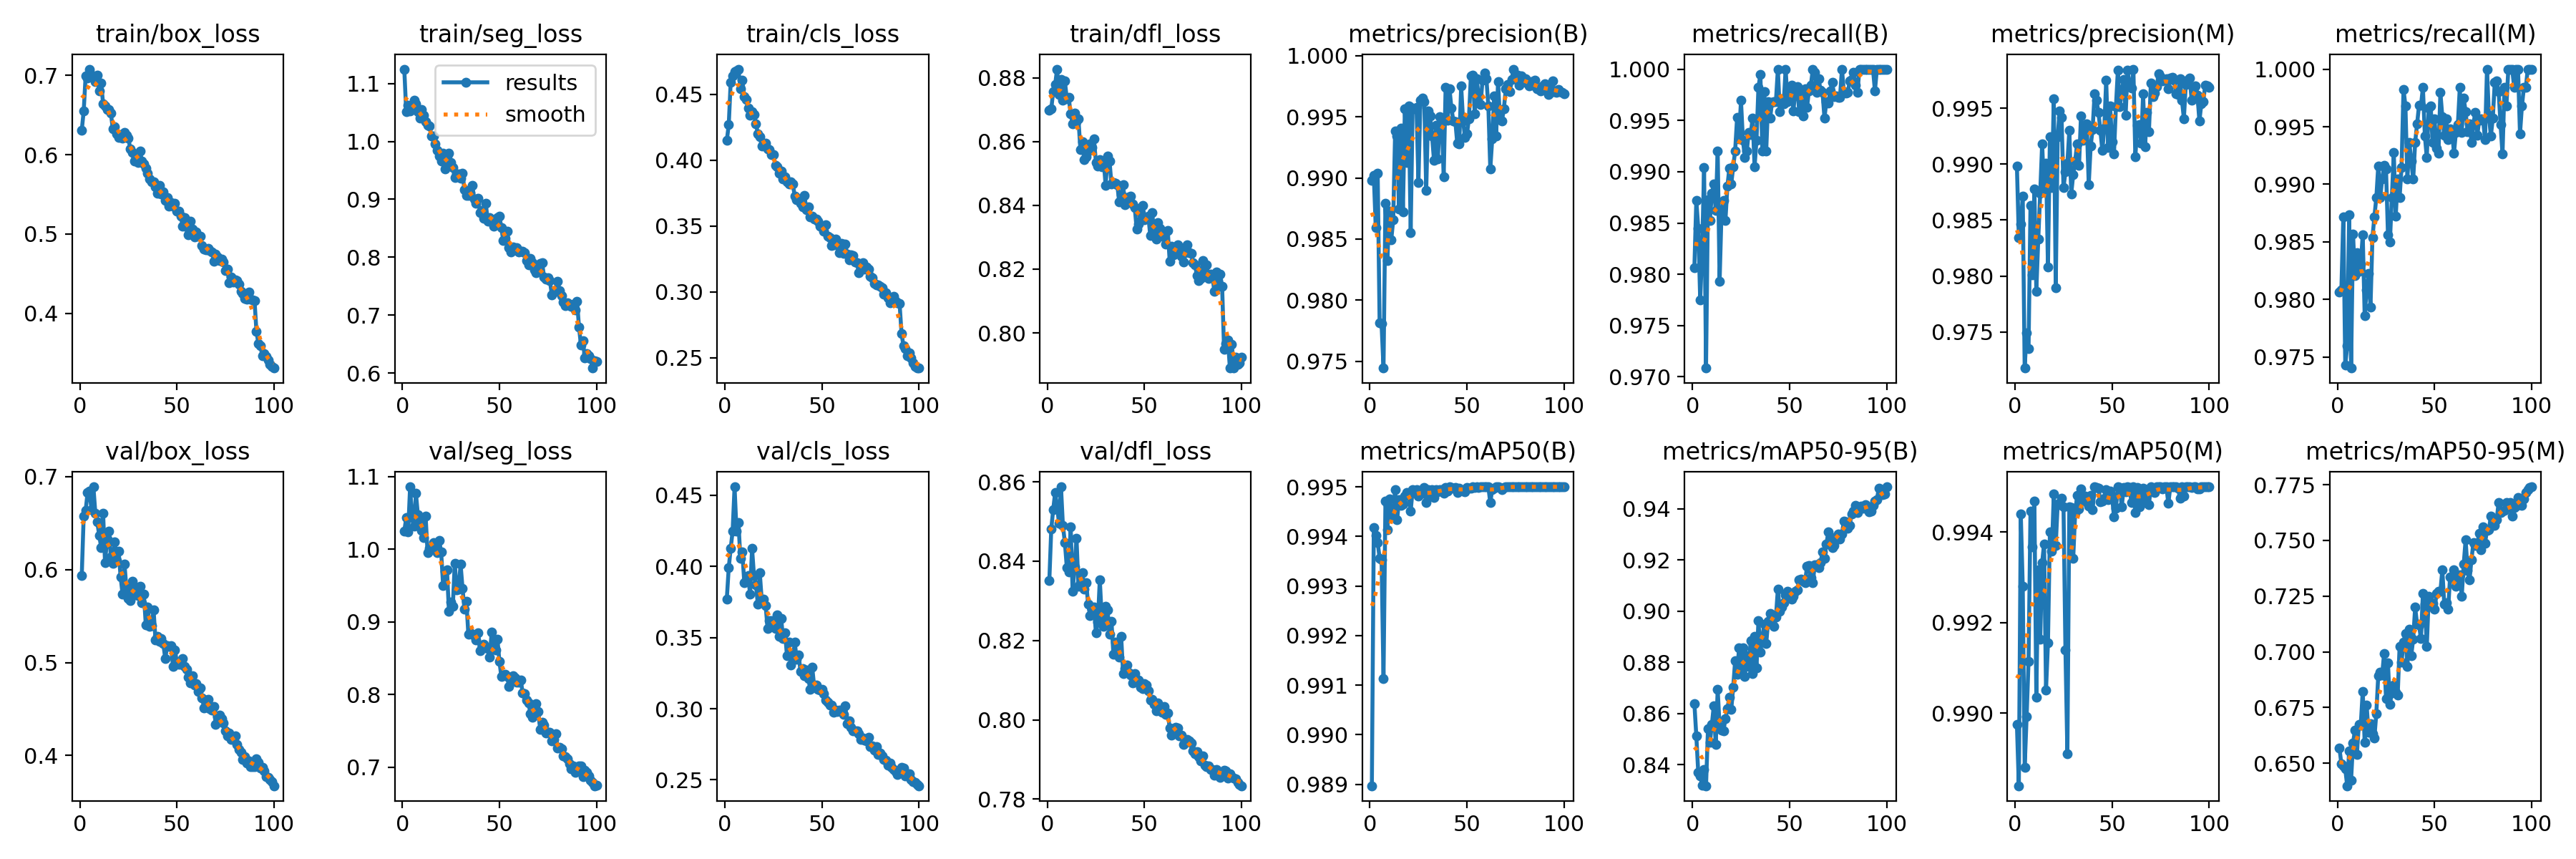

The table this chart was drawn from, first rows:
epoch, time, train/box_loss, train/seg_loss, train/cls_loss, train/dfl_loss, metrics/precision(B), metrics/recall(B), metrics/mAP50(B), metrics/mAP50-95(B), metrics/precision(M), metrics/recall(M), metrics/mAP50(M), metrics/mAP50-95(M), val/box_loss, val/seg_loss, val/cls_loss, val/dfl_loss, lr/pg0, lr/pg1, lr/pg2
1, 12.89, 0.631, 1.125, 0.4151, 0.8699, 0.9898, 0.9807, 0.989, 0.864, 0.9898, 0.9807, 0.9898, 0.6567, 0.5933, 1.024, 0.3772, 0.8351, 0.0005454, 0.0005454, 0.0005454
2, 24.31, 0.6549, 1.052, 0.4269, 0.8702, 0.9902, 0.9872, 0.9942, 0.8512, 0.9834, 0.9808, 0.9884, 0.6497, 0.6576, 1.043, 0.3991, 0.8482, 0.00109, 0.00109, 0.00109
3, 35.92, 0.6994, 1.063, 0.4594, 0.8758, 0.9859, 0.9845, 0.994, 0.8369, 0.9846, 0.9872, 0.9944, 0.6486, 0.6632, 1.024, 0.4127, 0.853, 0.001624, 0.001624, 0.001624
4, 47.38, 0.6969, 1.052, 0.4639, 0.8779, 0.9904, 0.9775, 0.9939, 0.8357, 0.9871, 0.9743, 0.9928, 0.6473, 0.6826, 1.086, 0.4249, 0.8573, 0.001617, 0.001617, 0.001617
5, 58.95, 0.708, 1.062, 0.4676, 0.8827, 0.9781, 0.9823, 0.9936, 0.8321, 0.9718, 0.976, 0.9888, 0.6398, 0.6843, 1.043, 0.456, 0.8539, 0.001601, 0.001601, 0.001601
6, 70.73, 0.7004, 1.071, 0.468, 0.8748, 0.9781, 0.9904, 0.9935, 0.8383, 0.9749, 0.9873, 0.9899, 0.6555, 0.6644, 1.032, 0.4248, 0.8495, 0.001584, 0.001584, 0.001584
7, 82.26, 0.6983, 1.065, 0.4693, 0.8795, 0.9745, 0.9709, 0.9911, 0.8318, 0.9735, 0.974, 0.9911, 0.6423, 0.6888, 1.077, 0.431, 0.8588, 0.001568, 0.001568, 0.001568
8, 93.89, 0.6922, 1.052, 0.4546, 0.8731, 0.9879, 0.9873, 0.9947, 0.854, 0.9863, 0.9857, 0.9945, 0.659, 0.6605, 1.048, 0.4056, 0.849, 0.001551, 0.001551, 0.001551
9, 105.4, 0.7, 1.041, 0.4608, 0.879, 0.9833, 0.9853, 0.9941, 0.8488, 0.9801, 0.9821, 0.9937, 0.6649, 0.6509, 1.041, 0.4101, 0.8447, 0.001535, 0.001535, 0.001535
10, 117, 0.6807, 1.055, 0.4482, 0.8735, 0.9873, 0.9879, 0.9948, 0.8558, 0.9878, 0.984, 0.9947, 0.654, 0.6367, 1.026, 0.3887, 0.8385, 0.001518, 0.001518, 0.001518
11, 128.8, 0.6901, 1.046, 0.4463, 0.8738, 0.985, 0.9888, 0.9944, 0.8631, 0.9786, 0.9824, 0.9904, 0.6673, 0.6236, 1.016, 0.3907, 0.8373, 0.001502, 0.001502, 0.001502
12, 140.4, 0.6646, 1.034, 0.4395, 0.8686, 0.9866, 0.9862, 0.9945, 0.8478, 0.9833, 0.9831, 0.9932, 0.6672, 0.6603, 1.045, 0.3935, 0.8487, 0.001485, 0.001485, 0.001485
13, 152.1, 0.6615, 1.027, 0.4345, 0.8656, 0.9938, 0.992, 0.9949, 0.8695, 0.9874, 0.9856, 0.9916, 0.6823, 0.607, 0.9955, 0.3804, 0.8324, 0.001469, 0.001469, 0.001469
14, 164, 0.6572, 1.026, 0.437, 0.869, 0.9935, 0.9793, 0.9943, 0.8549, 0.9918, 0.9786, 0.9933, 0.6593, 0.6325, 1.001, 0.4128, 0.8385, 0.001452, 0.001452, 0.001452
15, 176, 0.6575, 1.01, 0.4345, 0.8661, 0.9874, 0.9862, 0.9947, 0.8537, 0.9876, 0.9808, 0.9937, 0.6762, 0.6413, 1.002, 0.3935, 0.8458, 0.001436, 0.001436, 0.001436
16, 187.4, 0.6523, 1.009, 0.4279, 0.8671, 0.9941, 0.9872, 0.9946, 0.8534, 0.9901, 0.9822, 0.9905, 0.6638, 0.6138, 1.009, 0.3871, 0.8336, 0.001419, 0.001419, 0.001419
17, 198.8, 0.6327, 0.9963, 0.4201, 0.8575, 0.9872, 0.9853, 0.9947, 0.858, 0.9808, 0.9793, 0.9916, 0.6676, 0.6068, 1.001, 0.3733, 0.8345, 0.001403, 0.001403, 0.001403
18, 210.7, 0.6357, 0.9841, 0.418, 0.8599, 0.9957, 0.9886, 0.9948, 0.8618, 0.9924, 0.9854, 0.994, 0.6632, 0.6297, 0.9956, 0.3954, 0.8371, 0.001386, 0.001386, 0.001386
19, 222.4, 0.6259, 0.9743, 0.4108, 0.8543, 0.9912, 0.9903, 0.9949, 0.8665, 0.9879, 0.9872, 0.9936, 0.6614, 0.6095, 1.012, 0.3762, 0.833, 0.00137, 0.00137, 0.00137
20, 234.6, 0.6216, 0.9659, 0.4113, 0.8552, 0.9959, 0.9888, 0.9948, 0.8617, 0.9959, 0.9888, 0.9948, 0.6723, 0.6199, 0.9959, 0.3769, 0.8345, 0.001353, 0.001353, 0.001353
21, 246.3, 0.6253, 0.9791, 0.4129, 0.857, 0.9856, 0.9905, 0.9945, 0.8704, 0.9789, 0.9916, 0.9937, 0.6893, 0.5923, 0.9503, 0.3724, 0.8291, 0.001337, 0.001337, 0.001337
22, 258.1, 0.6211, 0.953, 0.4084, 0.8594, 0.9957, 0.992, 0.9949, 0.8808, 0.9925, 0.9888, 0.9946, 0.6909, 0.5738, 0.9697, 0.3566, 0.8262, 0.00132, 0.00132, 0.00132
23, 269.8, 0.628, 0.9747, 0.4081, 0.8581, 0.9956, 0.9953, 0.9949, 0.8753, 0.9948, 0.9905, 0.9946, 0.6895, 0.6059, 0.9712, 0.3619, 0.8281, 0.001304, 0.001304, 0.001304
24, 281.6, 0.6247, 0.9791, 0.4045, 0.8608, 0.9958, 0.9932, 0.995, 0.8857, 0.9942, 0.9916, 0.9948, 0.6993, 0.5802, 0.9149, 0.3617, 0.8285, 0.001287, 0.001287, 0.001287
25, 293.3, 0.6212, 0.9634, 0.4044, 0.8535, 0.9897, 0.9969, 0.9948, 0.8773, 0.9879, 0.9913, 0.9946, 0.679, 0.5688, 0.9273, 0.3573, 0.8219, 0.001271, 0.001271, 0.001271
26, 305.1, 0.6072, 0.9544, 0.3962, 0.8524, 0.9964, 0.9931, 0.9949, 0.8858, 0.9893, 0.9856, 0.9914, 0.6949, 0.5666, 0.921, 0.3566, 0.8247, 0.001254, 0.001254, 0.001254
27, 317, 0.6027, 0.9372, 0.3951, 0.8544, 0.9966, 0.9914, 0.995, 0.8746, 0.9901, 0.985, 0.9891, 0.6765, 0.587, 0.9806, 0.3659, 0.8353, 0.001238, 0.001238, 0.001238
28, 329.2, 0.5921, 0.9429, 0.3904, 0.8521, 0.9962, 0.992, 0.995, 0.8827, 0.993, 0.9888, 0.9946, 0.6816, 0.5727, 0.9444, 0.351, 0.8257, 0.001221, 0.001221, 0.001221
29, 341.2, 0.597, 0.9435, 0.3919, 0.854, 0.989, 0.9938, 0.9947, 0.8785, 0.9874, 0.9928, 0.9946, 0.6851, 0.58, 0.9447, 0.3634, 0.8236, 0.001205, 0.001205, 0.001205
30, 353.1, 0.5904, 0.9369, 0.3857, 0.8463, 0.9955, 0.9936, 0.9949, 0.8885, 0.9891, 0.9872, 0.9934, 0.6818, 0.5719, 0.9796, 0.3491, 0.8286, 0.001188, 0.001188, 0.001188
31, 365.2, 0.6043, 0.9455, 0.3875, 0.8555, 0.9951, 0.9952, 0.9948, 0.8757, 0.9903, 0.9904, 0.9944, 0.6805, 0.582, 0.9463, 0.3534, 0.8277, 0.001172, 0.001172, 0.001172
32, 376.7, 0.5924, 0.9161, 0.3838, 0.8539, 0.9934, 0.9905, 0.995, 0.8902, 0.9918, 0.9889, 0.9948, 0.7025, 0.5646, 0.9173, 0.3371, 0.8215, 0.001155, 0.001155, 0.001155
33, 388.2, 0.5884, 0.9073, 0.3821, 0.8467, 0.9915, 0.9931, 0.9948, 0.878, 0.9899, 0.9915, 0.9945, 0.6955, 0.5735, 0.9284, 0.3468, 0.8249, 0.001139, 0.001139, 0.001139
34, 400.2, 0.5829, 0.9066, 0.3835, 0.8471, 0.9943, 0.9982, 0.995, 0.8965, 0.9943, 0.9982, 0.995, 0.7044, 0.5401, 0.8831, 0.3307, 0.8166, 0.001122, 0.001122, 0.001122
35, 412, 0.5766, 0.9118, 0.3817, 0.8469, 0.9915, 0.9995, 0.9949, 0.8841, 0.9921, 0.9968, 0.9947, 0.7081, 0.5596, 0.8853, 0.3349, 0.8196, 0.001106, 0.001106, 0.001106
36, 423.7, 0.5698, 0.924, 0.373, 0.8465, 0.995, 0.992, 0.995, 0.8896, 0.9934, 0.9904, 0.9948, 0.6933, 0.5385, 0.8826, 0.3468, 0.8186, 0.001089, 0.001089, 0.001089
37, 435.5, 0.5662, 0.9004, 0.3701, 0.841, 0.9949, 0.9978, 0.9949, 0.895, 0.9936, 0.9936, 0.9947, 0.71, 0.5398, 0.8813, 0.3345, 0.8158, 0.001073, 0.001073, 0.001073
38, 447.3, 0.5659, 0.893, 0.3708, 0.8434, 0.9901, 0.992, 0.9949, 0.8874, 0.9882, 0.992, 0.9946, 0.6983, 0.5562, 0.875, 0.3377, 0.821, 0.001056, 0.001056, 0.001056
39, 459.2, 0.5595, 0.9014, 0.3672, 0.8464, 0.9974, 0.9969, 0.995, 0.8962, 0.9916, 0.9904, 0.9948, 0.7058, 0.5239, 0.8851, 0.3262, 0.8117, 0.00104, 0.00104, 0.00104
40, 471, 0.5516, 0.8771, 0.3648, 0.8403, 0.9947, 0.9952, 0.9949, 0.8992, 0.9931, 0.9936, 0.9945, 0.72, 0.5278, 0.8605, 0.3283, 0.8129, 0.001023, 0.001023, 0.001023
41, 482.8, 0.561, 0.8813, 0.3732, 0.8424, 0.9973, 0.9968, 0.995, 0.8961, 0.9963, 0.9952, 0.995, 0.7124, 0.5229, 0.8663, 0.3234, 0.8138, 0.001007, 0.001007, 0.001007
42, 494.6, 0.5501, 0.8677, 0.3624, 0.8426, 0.9957, 0.9969, 0.995, 0.8942, 0.9957, 0.9969, 0.995, 0.7119, 0.5259, 0.8696, 0.3274, 0.8118, 0.0009904, 0.0009904, 0.0009904
43, 506.3, 0.5536, 0.8926, 0.3645, 0.843, 0.9946, 0.9969, 0.995, 0.8977, 0.9946, 0.9969, 0.995, 0.7058, 0.5204, 0.8647, 0.3213, 0.8113, 0.0009739, 0.0009739, 0.0009739
44, 518, 0.5428, 0.8621, 0.3571, 0.8405, 0.9946, 1, 0.995, 0.9087, 0.993, 0.9984, 0.9947, 0.7262, 0.5041, 0.863, 0.3134, 0.8093, 0.0009574, 0.0009574, 0.0009574
45, 529.7, 0.5457, 0.8688, 0.3575, 0.8392, 0.9928, 0.9958, 0.9949, 0.9, 0.9912, 0.9942, 0.9947, 0.7215, 0.5178, 0.8512, 0.3291, 0.8116, 0.0009409, 0.0009409, 0.0009409
46, 541.5, 0.5349, 0.8646, 0.3554, 0.8325, 0.9928, 0.9969, 0.995, 0.9017, 0.9932, 0.9923, 0.9947, 0.7023, 0.517, 0.8856, 0.3158, 0.8099, 0.0009244, 0.0009244, 0.0009244
47, 553.3, 0.5394, 0.8531, 0.3556, 0.834, 0.9975, 0.9966, 0.9949, 0.9034, 0.9975, 0.9966, 0.9949, 0.7249, 0.5177, 0.8628, 0.3169, 0.8101, 0.0009078, 0.0009078, 0.0009078
48, 565.2, 0.5347, 0.8654, 0.3535, 0.8377, 0.9947, 1, 0.9949, 0.9066, 0.9915, 0.9968, 0.9947, 0.7221, 0.4957, 0.8614, 0.3136, 0.8082, 0.0008913, 0.0008913, 0.0008913
49, 577.3, 0.5385, 0.8679, 0.35, 0.8401, 0.9933, 0.9969, 0.9949, 0.9077, 0.9952, 0.9936, 0.9949, 0.7218, 0.5132, 0.876, 0.3132, 0.8078, 0.0008748, 0.0008748, 0.0008748
50, 588.9, 0.5288, 0.8713, 0.3496, 0.8355, 0.9936, 0.9973, 0.995, 0.9067, 0.992, 0.9957, 0.9948, 0.719, 0.5003, 0.8459, 0.3135, 0.8091, 0.0008583, 0.0008583, 0.0008583
51, 600.7, 0.5292, 0.8506, 0.3461, 0.8358, 0.9948, 0.9984, 0.995, 0.9048, 0.9909, 0.9931, 0.9943, 0.7261, 0.4983, 0.8247, 0.3107, 0.8088, 0.0008418, 0.0008418, 0.0008418
52, 612.9, 0.5224, 0.8284, 0.3509, 0.8366, 0.9983, 0.9959, 0.995, 0.9058, 0.9951, 0.9927, 0.9945, 0.727, 0.498, 0.8267, 0.3058, 0.8073, 0.0008253, 0.0008253, 0.0008253
53, 624.6, 0.5097, 0.833, 0.342, 0.8305, 0.9984, 0.998, 0.995, 0.9079, 0.9984, 0.998, 0.995, 0.7271, 0.5042, 0.8282, 0.3048, 0.8049, 0.0008088, 0.0008088, 0.0008088
54, 636.3, 0.5205, 0.8448, 0.3415, 0.8377, 0.9952, 0.9983, 0.995, 0.9083, 0.9952, 0.9959, 0.995, 0.7367, 0.4961, 0.8249, 0.3026, 0.8051, 0.0007923, 0.0007923, 0.0007923
55, 648, 0.5088, 0.8163, 0.3352, 0.831, 0.9981, 0.9959, 0.995, 0.9122, 0.9965, 0.9942, 0.9946, 0.7213, 0.493, 0.811, 0.3027, 0.804, 0.0007758, 0.0007758, 0.0007758
56, 659.7, 0.4992, 0.8085, 0.3359, 0.8295, 0.9967, 0.9975, 0.995, 0.9127, 0.9976, 0.9957, 0.995, 0.722, 0.4844, 0.8192, 0.2974, 0.8023, 0.0007593, 0.0007593, 0.0007593
57, 671.4, 0.5159, 0.8178, 0.34, 0.8346, 0.996, 0.9955, 0.995, 0.9117, 0.9944, 0.9939, 0.9949, 0.719, 0.4777, 0.8257, 0.2991, 0.8043, 0.0007428, 0.0007428, 0.0007428
58, 683, 0.506, 0.8155, 0.3357, 0.8327, 0.998, 0.9981, 0.995, 0.9112, 0.9984, 0.9948, 0.995, 0.7338, 0.4854, 0.8234, 0.2979, 0.8022, 0.0007263, 0.0007263, 0.0007263
59, 694.7, 0.4959, 0.8163, 0.3296, 0.8302, 0.9986, 0.9962, 0.995, 0.9175, 0.9969, 0.9946, 0.995, 0.733, 0.4758, 0.8173, 0.2988, 0.802, 0.0007098, 0.0007098, 0.0007098
60, 706.5, 0.5022, 0.809, 0.3367, 0.8312, 0.9981, 0.9979, 0.995, 0.9179, 0.9968, 0.9927, 0.9947, 0.7367, 0.4775, 0.8166, 0.298, 0.8034, 0.0006933, 0.0006933, 0.0006933
... 40 more rows
